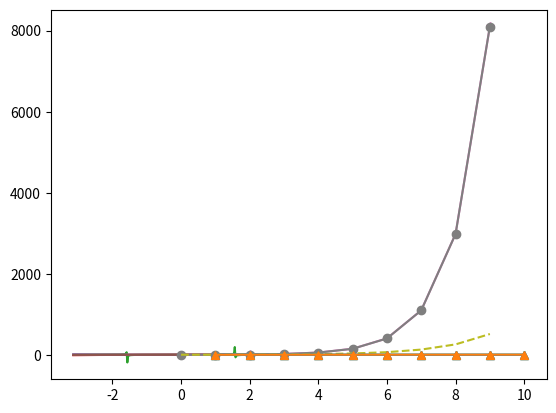

This figure's Python source:
%matplotlib inline
import numpy as np
import matplotlib.pyplot as plt

low = -np.pi
high = np.pi
N = 300

# sine plot
x = np.linspace(low, high, N)
y = np.sin(x)

plt.plot(x, y)
plt.show()

# cosine plot
x = np.linspace(low, high, N)
y = np.cos(x)

plt.plot(x, y)
plt.show()

# tangent plot
x = np.linspace(low, high, N)
y = np.tan(x)

plt.plot(x, y)
plt.show()

# hyperbolic sine plot
x = np.linspace(low, high, N)
y = np.sinh(x)

plt.plot(x, y)
plt.show()

# hyperbolic cosine plot
x = np.linspace(low, high, N)
y = np.cosh(x)

plt.plot(x, y)
plt.show()

# hyperbolic tangent plot
x = np.linspace(low, high, N)
y = np.tanh(x)

plt.plot(x, y)
plt.show()

# e**x
x = np.arange(10)
y = np.exp(x)

plt.plot(x, y, '*-')
plt.show()

# e**-x
y = np.expm1(x)

plt.plot(x, y, 'o-')
plt.show()

# 2**x
y = np.exp2(x)

plt.plot(x, y, '--')
plt.show()

# log x
x = np.linspace(1, 10, 10)
y = np.log(x)

plt.plot(x, y, '^-')
plt.show()

# log x base 10
y = np.log10(x)

plt.plot(x, y, '^-')
plt.show()

# log x base 2
y = np.log2(x)

plt.plot(x, y, '^-')
plt.show()

